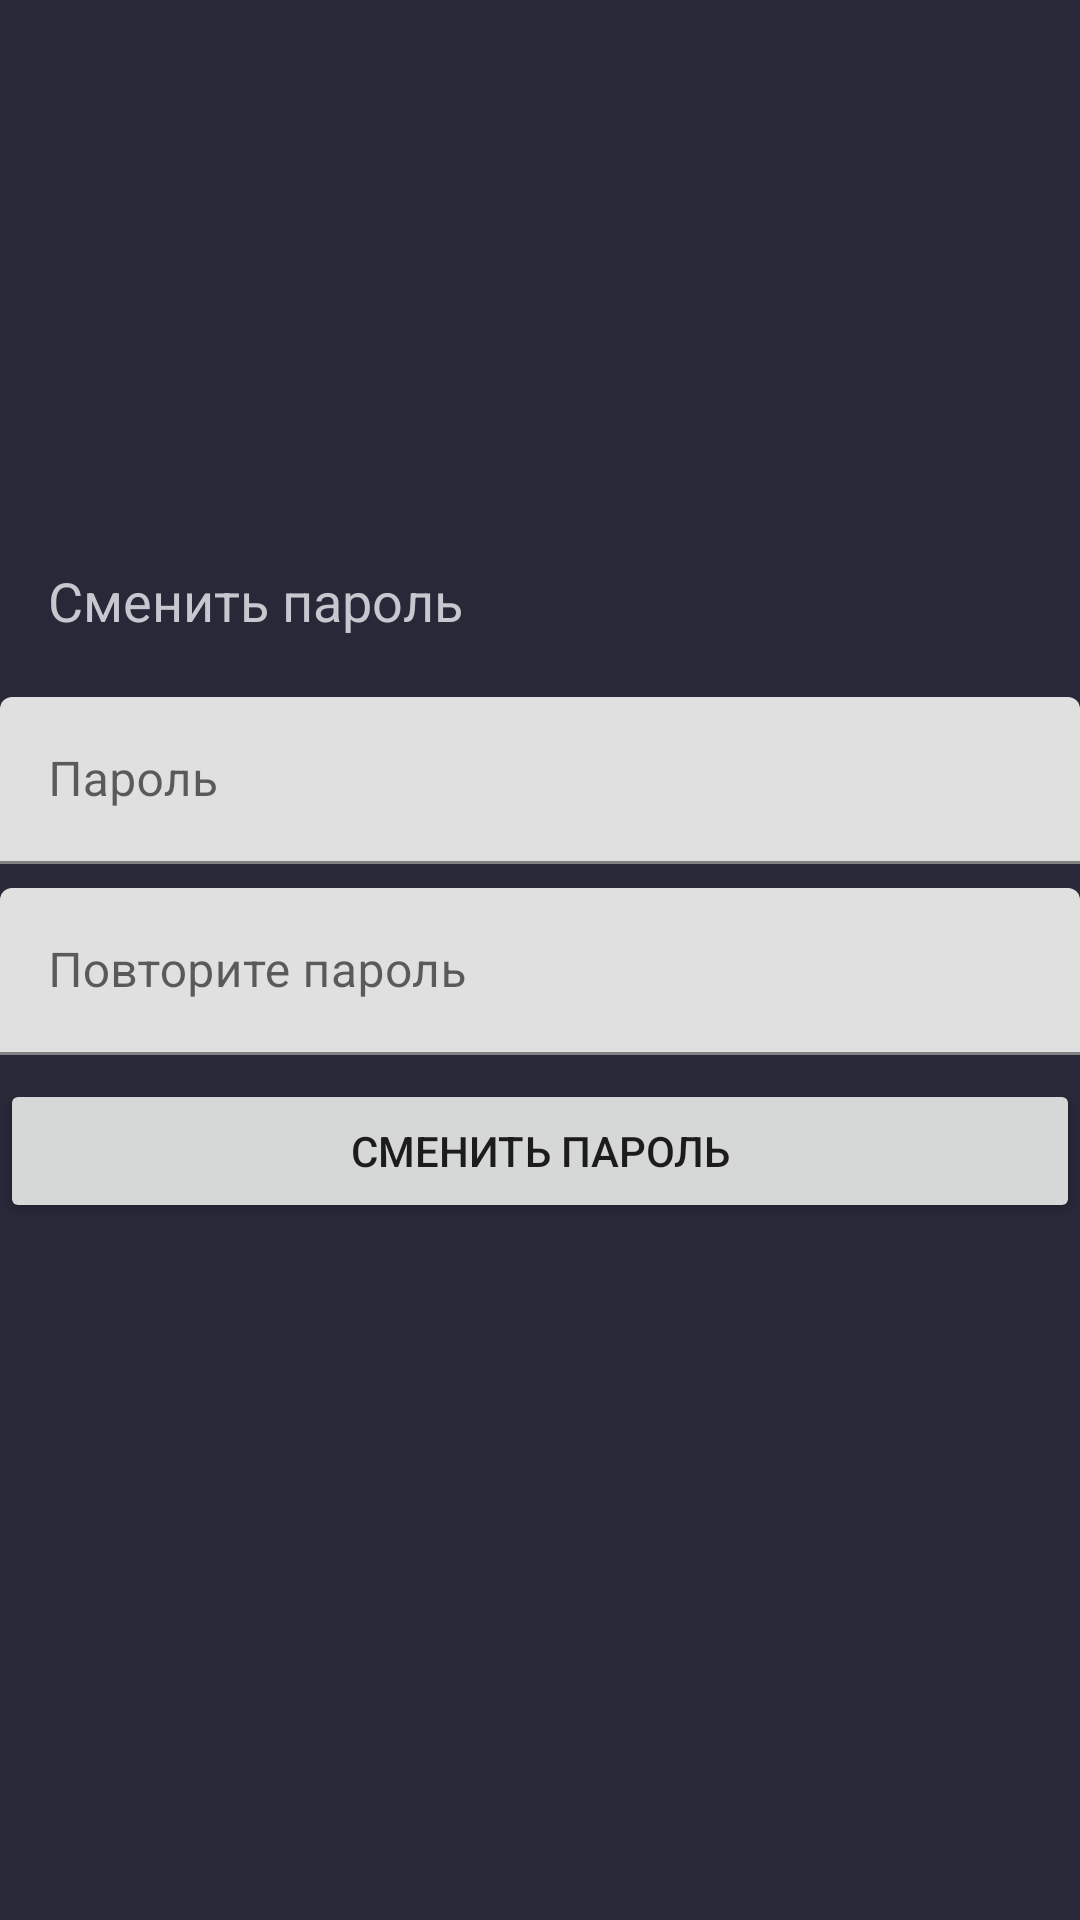

Write the Android layout XML for this screen, with the resource values it uses.
<!-- AndroidManifest.xml: application theme Theme.Nirvana -->
<!-- res/layout/activity_change_password.xml -->
<?xml version="1.0" encoding="utf-8"?>
<androidx.constraintlayout.widget.ConstraintLayout xmlns:android="http://schemas.android.com/apk/res/android"
    xmlns:app="http://schemas.android.com/apk/res-auto"
    xmlns:tools="http://schemas.android.com/tools"
    android:layout_width="match_parent"
    android:layout_height="match_parent"
    tools:context=".ChangePasswordActivity"
    android:background="#282838">
    <com.google.android.material.textfield.TextInputLayout
    android:id="@+id/til_registration_login"
    android:layout_width="0dp"
    android:layout_height="wrap_content"
    android:hint="@string/enter_phone_number"
    app:layout_constraintBottom_toTopOf="@+id/til_registration_password"
    app:layout_constraintEnd_toEndOf="parent"
    app:layout_constraintStart_toStartOf="parent"
    app:layout_constraintTop_toTopOf="parent"
    app:layout_constraintVertical_chainStyle="packed">



    </com.google.android.material.textfield.TextInputLayout>

    <com.google.android.material.textfield.TextInputLayout
        android:id="@+id/til_registration_password"
        android:layout_width="0dp"
        android:layout_height="wrap_content"
        android:layout_marginBottom="8dp"
        android:hint="@string/password"
        app:layout_constraintBottom_toTopOf="@+id/til_registration_repeat_password"
        app:layout_constraintEnd_toEndOf="parent"
        app:layout_constraintHorizontal_bias="0.5"
        app:layout_constraintStart_toStartOf="parent"
        app:layout_constraintTop_toBottomOf="@+id/til_registration_login">

        <com.google.android.material.textfield.TextInputEditText
            android:id="@+id/registrationPassword"
            android:layout_width="match_parent"
            android:layout_height="wrap_content"
            android:inputType="textPassword" />
    </com.google.android.material.textfield.TextInputLayout>

    <com.google.android.material.textfield.TextInputLayout
        android:id="@+id/til_registration_repeat_password"
        android:layout_width="0dp"
        android:layout_height="wrap_content"
        android:layout_marginBottom="8dp"
        android:hint="@string/repeat_password"
        app:layout_constraintBottom_toTopOf="@+id/btnRegistration"
        app:layout_constraintEnd_toEndOf="parent"
        app:layout_constraintHorizontal_bias="0.5"
        app:layout_constraintStart_toStartOf="parent"
        app:layout_constraintTop_toBottomOf="@+id/til_registration_password">

        <com.google.android.material.textfield.TextInputEditText
            android:id="@+id/repeatPassword"
            android:layout_width="match_parent"
            android:layout_height="wrap_content"
            android:inputType="textPassword" />
    </com.google.android.material.textfield.TextInputLayout>

    <Button
        android:id="@+id/btnRegistration"
        android:layout_width="match_parent"
        android:layout_height="wrap_content"
        android:text="Сменить пароль"
        app:layout_constraintBottom_toBottomOf="parent"
        app:layout_constraintEnd_toEndOf="parent"
        app:layout_constraintStart_toStartOf="parent"
        app:layout_constraintTop_toBottomOf="@+id/til_registration_repeat_password" />

    <TextView
        android:id="@+id/textView3"
        android:layout_width="wrap_content"
        android:layout_height="wrap_content"
        android:layout_marginStart="16dp"
        android:layout_marginBottom="20dp"
        android:text="Сменить пароль"
        android:textSize="18dp"
        android:textColor="#c6c7cf"
        app:layout_constraintBottom_toTopOf="@+id/til_registration_login"
        app:layout_constraintStart_toStartOf="parent" />
</androidx.constraintlayout.widget.ConstraintLayout>
<!-- resources referenced by this layout -->
<resources>
  <string name="enter_phone_number">Введите свой номер телефона</string>
  <string name="password">Пароль</string>
  <string name="repeat_password">Повторите пароль </string>
  <style name="Theme.Nirvana" parent="Theme.MaterialComponents.DayNight.NoActionBar">
          
          <item name="colorPrimary">@color/purple_500</item>
          <item name="colorPrimaryVariant">@color/purple_700</item>
          <item name="colorOnPrimary">@color/white</item>
          
          <item name="colorSecondary">@color/teal_200</item>
          <item name="colorSecondaryVariant">@color/teal_700</item>
          <item name="colorOnSecondary">@color/black</item>
          
          <item name="android:statusBarColor" tools:targetApi="l">?attr/colorPrimaryVariant</item>
          
      </style>
  <color name="purple_500">#FF6200EE</color>
  <color name="purple_700">#FF3700B3</color>
  <color name="white">#FFFFFFFF</color>
  <color name="teal_200">#FF03DAC5</color>
  <color name="teal_700">#FF018786</color>
  <color name="black">#FF000000</color>
</resources>
